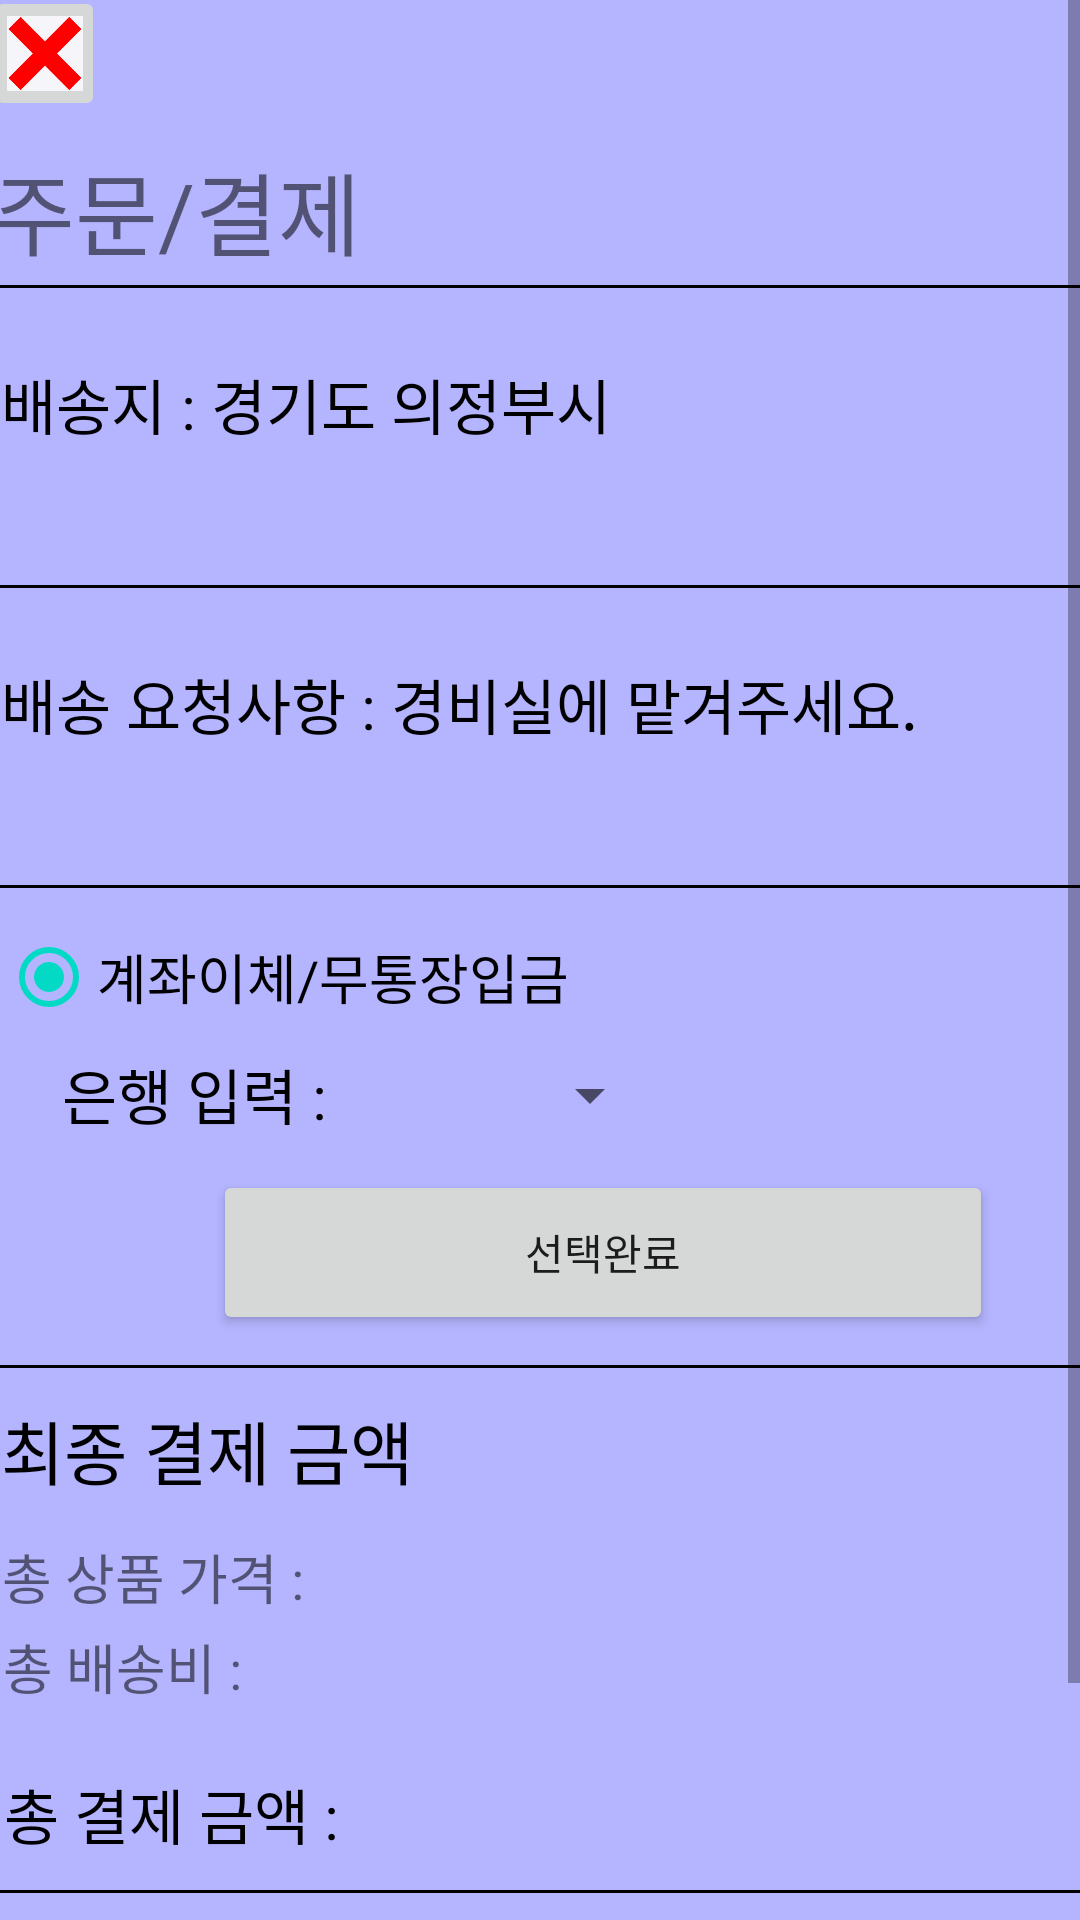

Here is an Android app screen rendered from its layout file. Give the layout XML and the strings, colors and styles it references.
<!-- AndroidManifest.xml: application theme Theme.NewrepBook -->
<!-- res/layout/order_details.xml -->
<?xml version="1.0" encoding="utf-8"?>
<LinearLayout xmlns:android="http://schemas.android.com/apk/res/android"
    android:layout_width="match_parent"
    android:layout_height="match_parent"
    android:orientation="vertical">

    <LinearLayout
        android:id="@+id/order_details"
        android:layout_width="365dp"
        android:layout_height="match_parent"
        android:layout_gravity="right"
        android:orientation="vertical">

        <ScrollView
            android:layout_width="match_parent"
            android:layout_height="match_parent">

            <LinearLayout
                android:layout_width="365dp"
                android:layout_height="match_parent"
                android:layout_gravity="right"
                android:layout_marginLeft="48dp"
                android:background="#B4B4FF"
                android:orientation="horizontal">

                <LinearLayout
                    android:layout_width="match_parent"
                    android:layout_height="730dp">

                    <ImageButton
                        android:id="@+id/order_details_cancel"
                        android:layout_width="40dp"
                        android:layout_height="45dp"
                        android:layout_marginTop="-5dp"
                        android:scaleType="centerCrop"
                        android:src="@drawable/cancel"></ImageButton>

                    <TextView
                        android:layout_width="130dp"
                        android:layout_height="46dp"
                        android:layout_marginLeft="-38dp"
                        android:layout_marginTop="48dp"
                        android:layout_marginRight="90dp"
                        android:text="주문/결제"
                        android:textSize="30dp" />
                </LinearLayout>

                <View
                    android:layout_width="match_parent"
                    android:layout_height="3px"
                    android:layout_marginLeft="-400dp"
                    android:layout_marginTop="95dp"
                    android:background="#000000" />

                <TextView
                    android:layout_width="350dp"
                    android:layout_height="40dp"
                    android:layout_marginTop="110dp"
                    android:layout_marginLeft="-360dp"
                    android:text="배송지 : 경기도 의정부시"
                    android:textColor="#000"
                    android:textSize="20dp"/>

                <View
                    android:layout_width="match_parent"
                    android:layout_height="3px"
                    android:layout_marginLeft="-400dp"
                    android:layout_marginTop="195dp"
                    android:background="#000000" />

                <TextView
                    android:layout_width="350dp"
                    android:layout_height="40dp"
                    android:layout_marginTop="210dp"
                    android:layout_marginLeft="-360dp"
                    android:text="배송 요청사항 : 경비실에 맡겨주세요."
                    android:textColor="#000"
                    android:textSize="20dp"/>

                <View
                    android:layout_width="match_parent"
                    android:layout_height="3px"
                    android:layout_marginLeft="-400dp"
                    android:layout_marginTop="295dp"
                    android:background="#000000" />

                <RadioButton
                    android:layout_width="200dp"
                    android:layout_height="50dp"
                    android:layout_marginLeft="-360dp"
                    android:layout_marginTop="300dp"
                    android:id="@+id/radio"
                    android:checked="true"
                    android:text="계좌이체/무통장입금"
                    android:textSize="18dp"/>


                <TextView
                    android:layout_width="100dp"
                    android:layout_height="40dp"
                    android:layout_marginTop="340dp"
                    android:layout_marginLeft="-180dp"
                    android:text="은행 입력 : "
                    android:textColor="#000"
                    android:textSize="20dp"/>

                <Spinner
                    android:layout_width="100dp"
                    android:layout_height="30dp"
                    android:layout_marginTop="350dp"/>


                <Button
                    android:layout_width="260dp"
                    android:layout_height="55dp"
                    android:layout_marginTop="390dp"
                    android:layout_marginLeft="-150dp"
                    android:text="선택완료"/>

                <View
                    android:layout_width="match_parent"
                    android:layout_height="3px"
                    android:layout_marginLeft="-400dp"
                    android:layout_marginTop="455dp"
                    android:background="#000000" />

                <TextView
                    android:layout_width="200dp"
                    android:layout_height="30dp"
                    android:layout_marginLeft="-360dp"
                    android:layout_marginTop="460dp"
                    android:text="최종 결제 금액"
                    android:textSize="23dp"
                    android:textColor="#000"/>
                <TextView
                    android:layout_width="200dp"
                    android:layout_height="30dp"
                    android:layout_marginLeft="-200dp"
                    android:layout_marginTop="500dp"
                    android:text="총 상품 가격 : "
                    android:textSize="18dp" />
                <TextView
                    android:layout_width="200dp"
                    android:layout_height="30dp"
                    android:layout_marginLeft="-200dp"
                    android:layout_marginTop="530dp"
                    android:text="총 배송비 : "
                    android:textSize="18dp" />

                <TextView
                    android:layout_width="200dp"
                    android:layout_height="30dp"
                    android:layout_marginLeft="-200dp"
                    android:layout_marginTop="580dp"
                    android:text="총 결제 금액 : "
                    android:textSize="20dp"
                    android:textColor="#000"/>

                <View
                    android:layout_width="match_parent"
                    android:layout_height="3px"
                    android:layout_marginLeft="-400dp"
                    android:layout_marginTop="630dp"
                    android:background="#000000" />

                <Button
                    android:layout_width="260dp"
                    android:layout_height="55dp"
                    android:layout_marginTop="660dp"
                    android:layout_marginLeft="-320dp"
                    android:text="결제하기"/>
            </LinearLayout>
        </ScrollView>
    </LinearLayout>
</LinearLayout>
<!-- resources referenced by this layout -->
<resources>
  <!-- drawable cancel: png bitmap (drawable, 13153 bytes) -->
  <style name="Theme.NewrepBook" parent="Theme.MaterialComponents.DayNight.DarkActionBar">
          
          <item name="colorPrimary">@color/purple_500</item>
          <item name="colorPrimaryVariant">@color/purple_700</item>
          <item name="colorOnPrimary">@color/white</item>
          
          <item name="colorSecondary">@color/teal_200</item>
          <item name="colorSecondaryVariant">@color/teal_700</item>
          <item name="colorOnSecondary">@color/black</item>
          
          <item name="android:statusBarColor" tools:targetApi="l">?attr/colorPrimaryVariant</item>
          
      </style>
  <!-- not gathered from this repository: default colours our renderer supplied (Android Studio template values) -->
  <color name="purple_500">#FF6200EE</color>
  <color name="purple_700">#FF3700B3</color>
  <color name="teal_200">#FF03DAC5</color>
  <color name="teal_700">#FF018786</color>
  <color name="black">#FF000000</color>
  <color name="white">#FFFFFFFF</color>
</resources>
